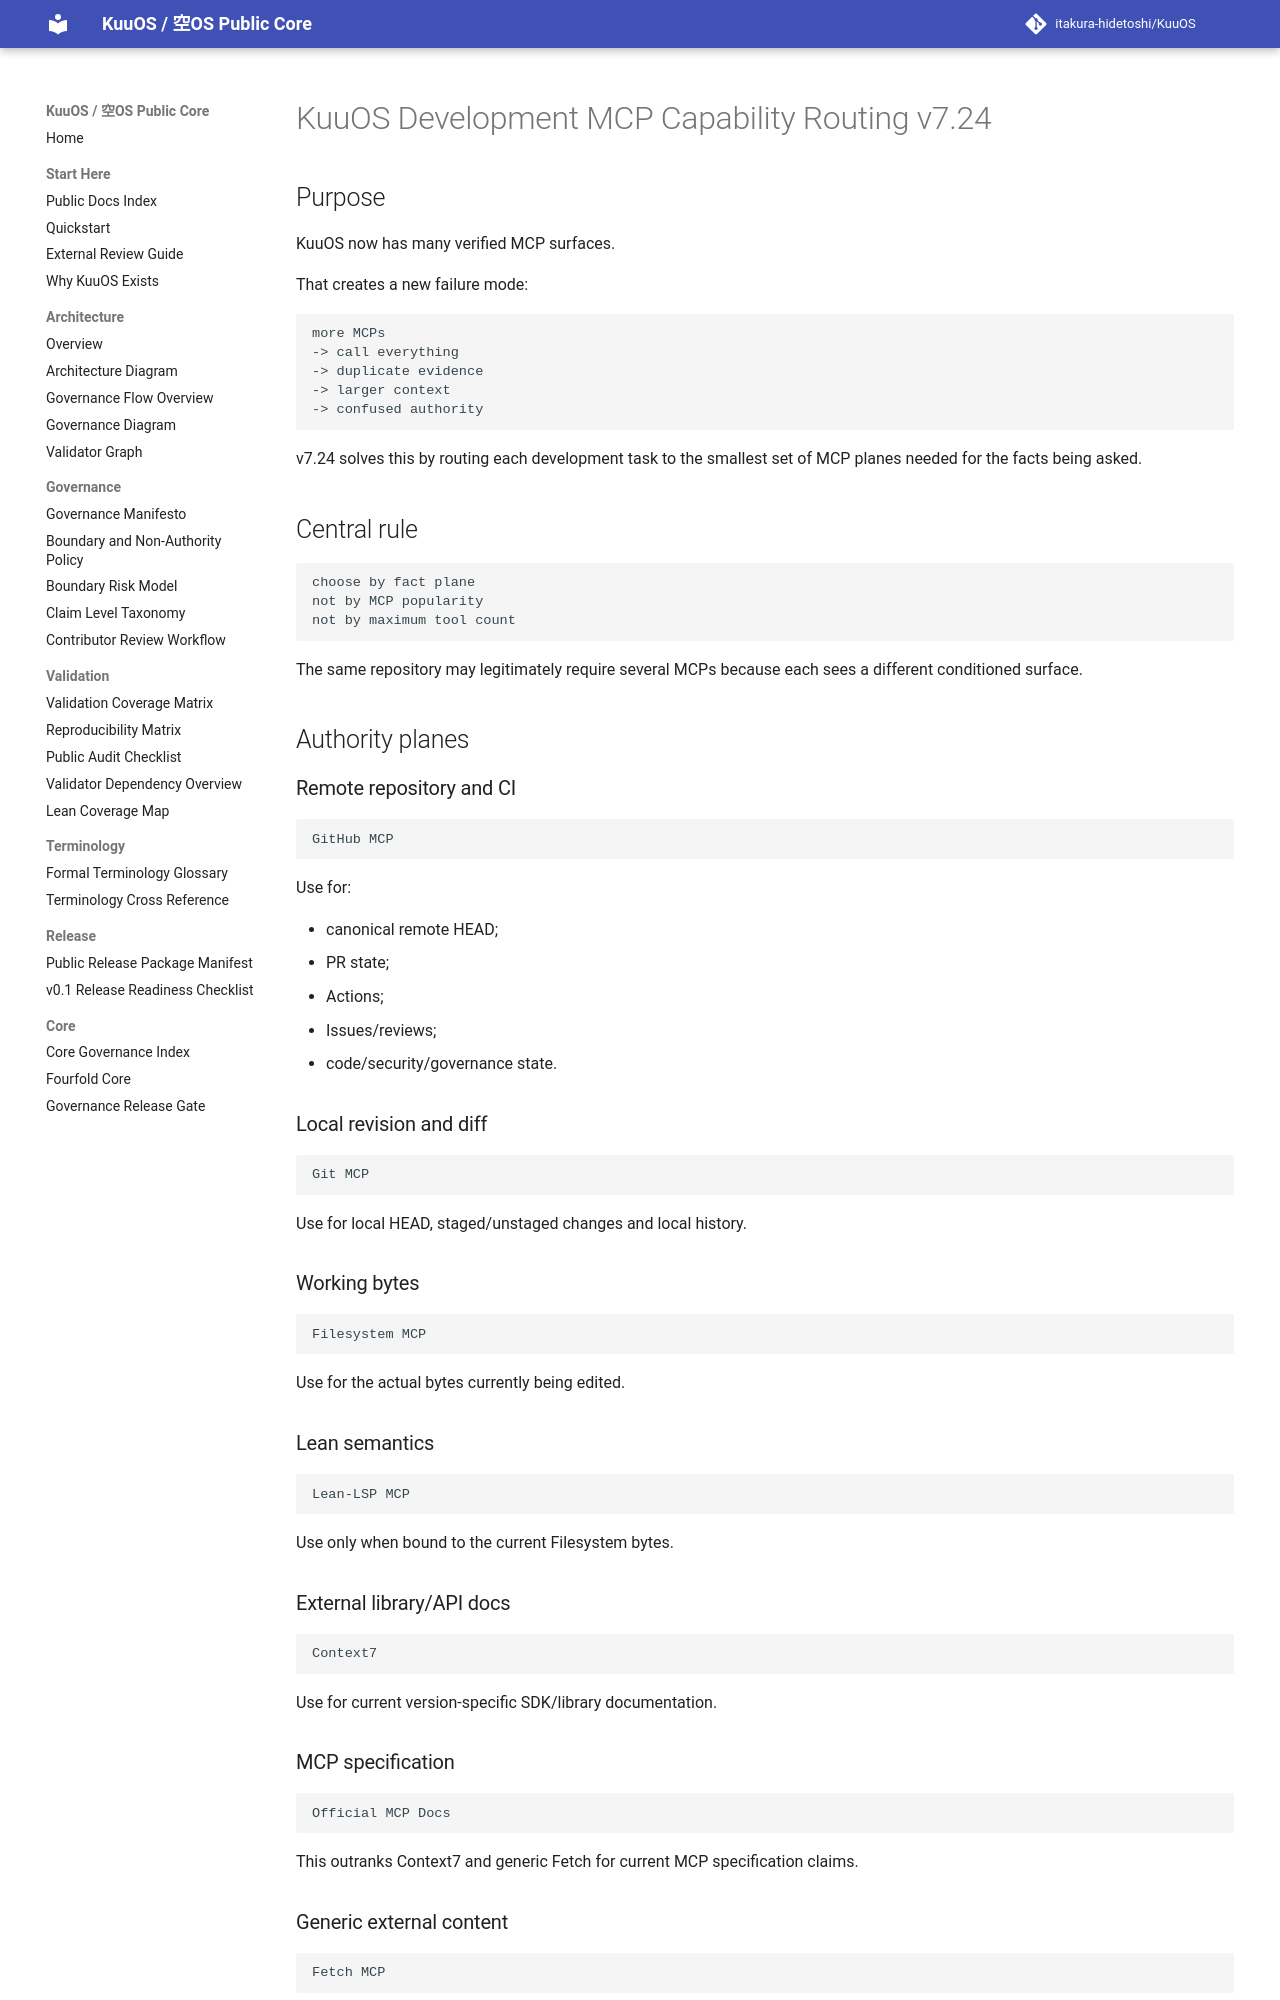

repository: itakura-hidetoshi/KuuOS · page: KUUOS_DEVELOPMENT_MCP_CAPABILITY_ROUTING_v7_24/index.html · generator: mkdocs

# KuuOS Development MCP Capability Routing v7.24

## Purpose

KuuOS now has many verified MCP surfaces.

That creates a new failure mode:

```text
more MCPs
-> call everything
-> duplicate evidence
-> larger context
-> confused authority
```

v7.24 solves this by routing each development task to the smallest set of MCP planes needed for the facts being asked.

## Central rule

```text
choose by fact plane
not by MCP popularity
not by maximum tool count
```

The same repository may legitimately require several MCPs because each sees a different conditioned surface.

## Authority planes

### Remote repository and CI

```text
GitHub MCP
```

Use for:

- canonical remote HEAD;
- PR state;
- Actions;
- Issues/reviews;
- code/security/governance state.

### Local revision and diff

```text
Git MCP
```

Use for local HEAD, staged/unstaged changes and local history.

### Working bytes

```text
Filesystem MCP
```

Use for the actual bytes currently being edited.

### Lean semantics

```text
Lean-LSP MCP
```

Use only when bound to the current Filesystem bytes.

### External library/API docs

```text
Context7
```

Use for current version-specific SDK/library documentation.

### MCP specification

```text
Official MCP Docs
```

This outranks Context7 and generic Fetch for current MCP specification claims.

### Generic external content

```text
Fetch MCP
```

Use as a generic public-content fallback, not as KuuOS repository authority.

### Browser functional behavior

```text
Playwright MCP
```

### Browser console/network/performance

```text
Chrome DevTools MCP
```
